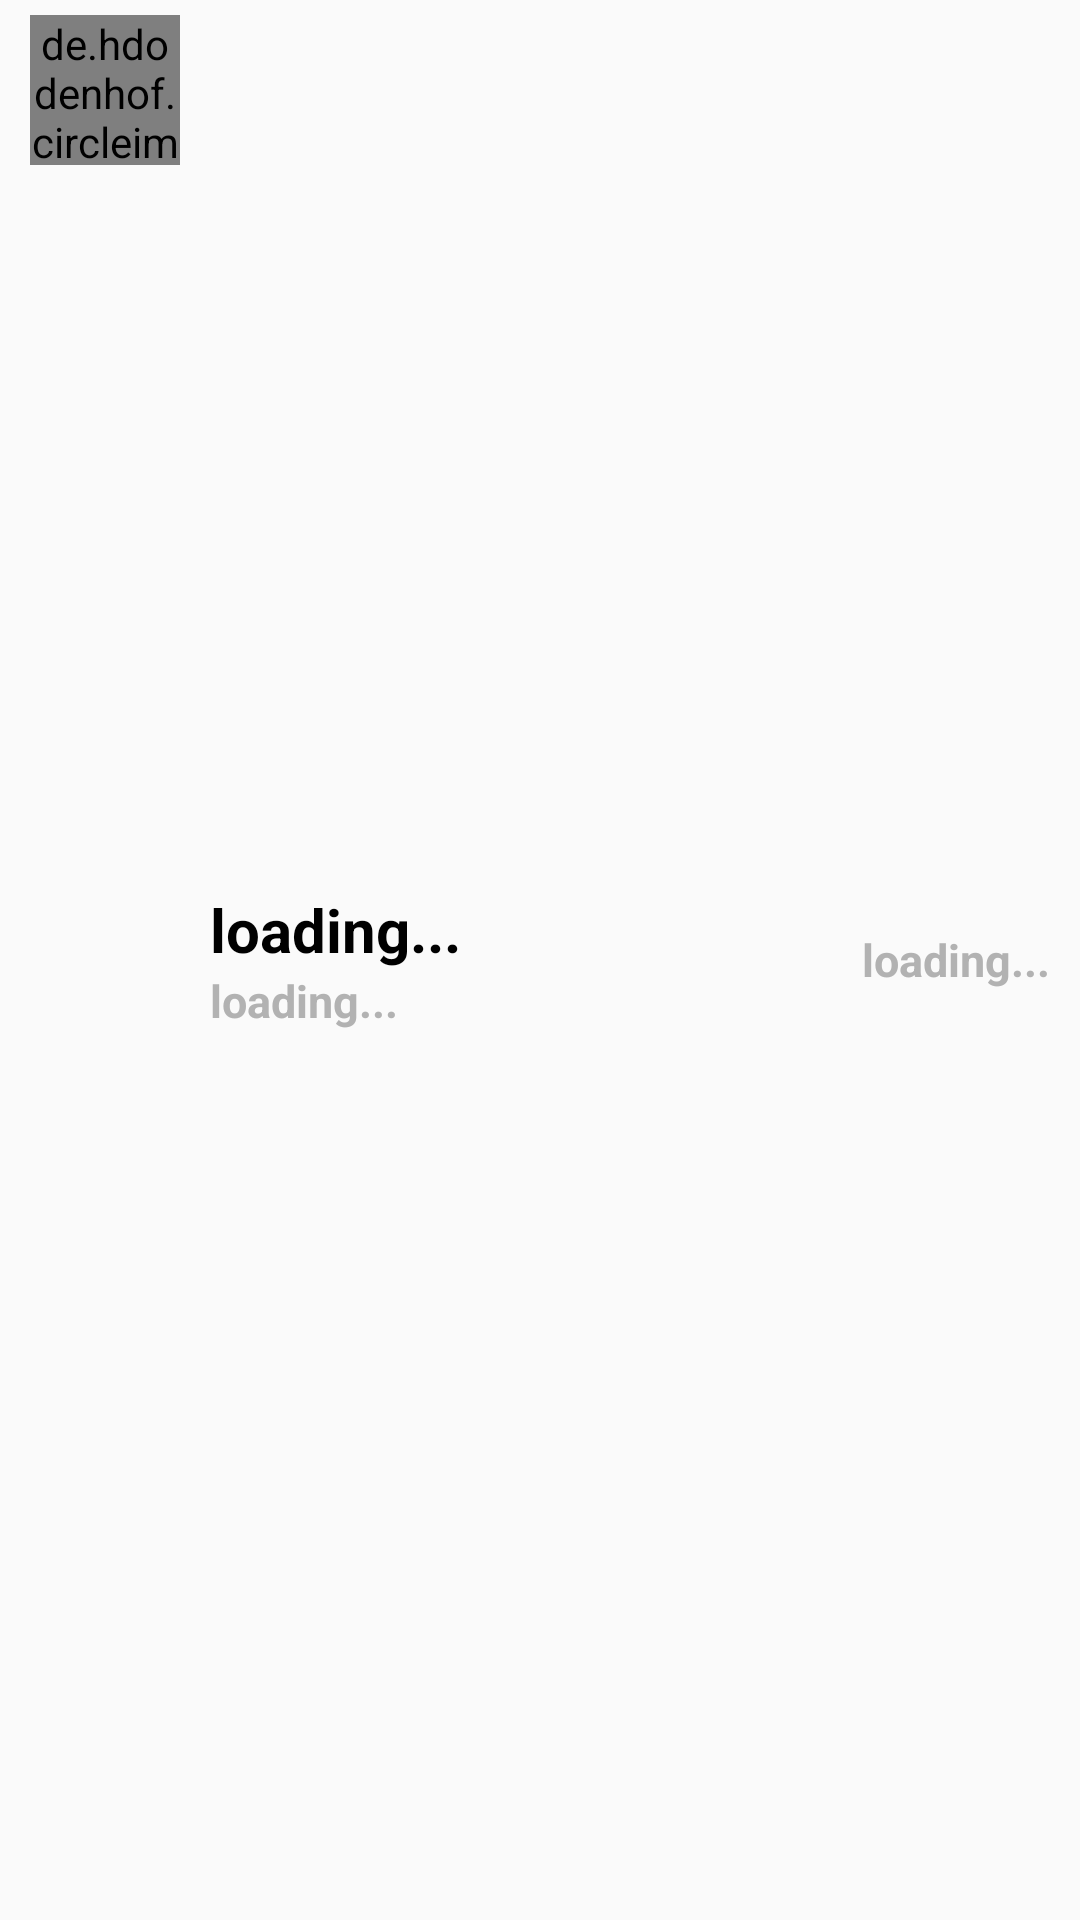

This screen was rendered from an Android layout file. Write that file and the resources it references.
<!-- AndroidManifest.xml: application theme AppTheme -->
<!-- res/layout/single_who_like_adapter.xml -->
<?xml version="1.0" encoding="utf-8"?>
<RelativeLayout xmlns:android="http://schemas.android.com/apk/res/android"
    android:layout_width="match_parent" android:layout_height="wrap_content">
    <de.hdodenhof.circleimageview.CircleImageView
        android:layout_width="50dp"
        android:layout_height="50dp"
        android:src="@drawable/ic_loading"
        android:id="@+id/civWhoLikeProfile"
        android:layout_marginLeft="10dp"
        android:layout_marginTop="5dp"
        android:layout_marginBottom="5dp"
        />
    <LinearLayout
        android:layout_width="wrap_content"
        android:layout_height="wrap_content"
        android:id="@+id/llNames"
        android:orientation="vertical"
        android:layout_toRightOf="@+id/civWhoLikeProfile"
        android:layout_marginLeft="10dp"
        android:layout_marginTop="5dp"
        android:layout_marginBottom="5dp"
        android:layout_centerVertical="true"
        >
        <TextView
            android:layout_width="wrap_content"
            android:layout_height="wrap_content"
            android:id="@+id/tvWhoNickname"
            android:textSize="20sp"
            android:textColor="@color/black"
            android:textStyle="bold"
            android:text="loading..."
            />
        <TextView
            android:layout_width="wrap_content"
            android:layout_height="wrap_content"
            android:id="@+id/tvWhoUsername"
            android:textSize="15sp"
            android:textColor="@color/gray"
            android:textStyle="bold"
            android:text="loading..."
            />
    </LinearLayout>
    <TextView
        android:layout_width="wrap_content"
        android:layout_height="wrap_content"
        android:id="@+id/tvLikeTimestamp"
        android:textSize="15sp"
        android:textColor="@color/gray"
        android:textStyle="bold"
        android:text="loading..."
        android:layout_alignParentRight="true"
        android:layout_centerVertical="true"
        android:layout_marginRight="10dp"
        />
</RelativeLayout>
<!-- resources referenced by this layout -->
<resources>
  <color name="black">#000</color>
  <color name="gray">#B2B2B2</color>
  <!-- drawable ic_loading: png bitmap (drawable-xxxhdpi, 12185 bytes) -->
  <style name="AppTheme" parent="Theme.AppCompat.Light.DarkActionBar">
          
          <item name="colorPrimary">@color/colorPrimary</item>
          <item name="colorPrimaryDark">@color/colorPrimaryDark</item>
          <item name="colorAccent">@color/colorAccent</item>
      </style>
  <color name="colorPrimary">#3F51B5</color>
  <color name="colorPrimaryDark">#303F9F</color>
  <color name="colorAccent">#FF4081</color>
</resources>
